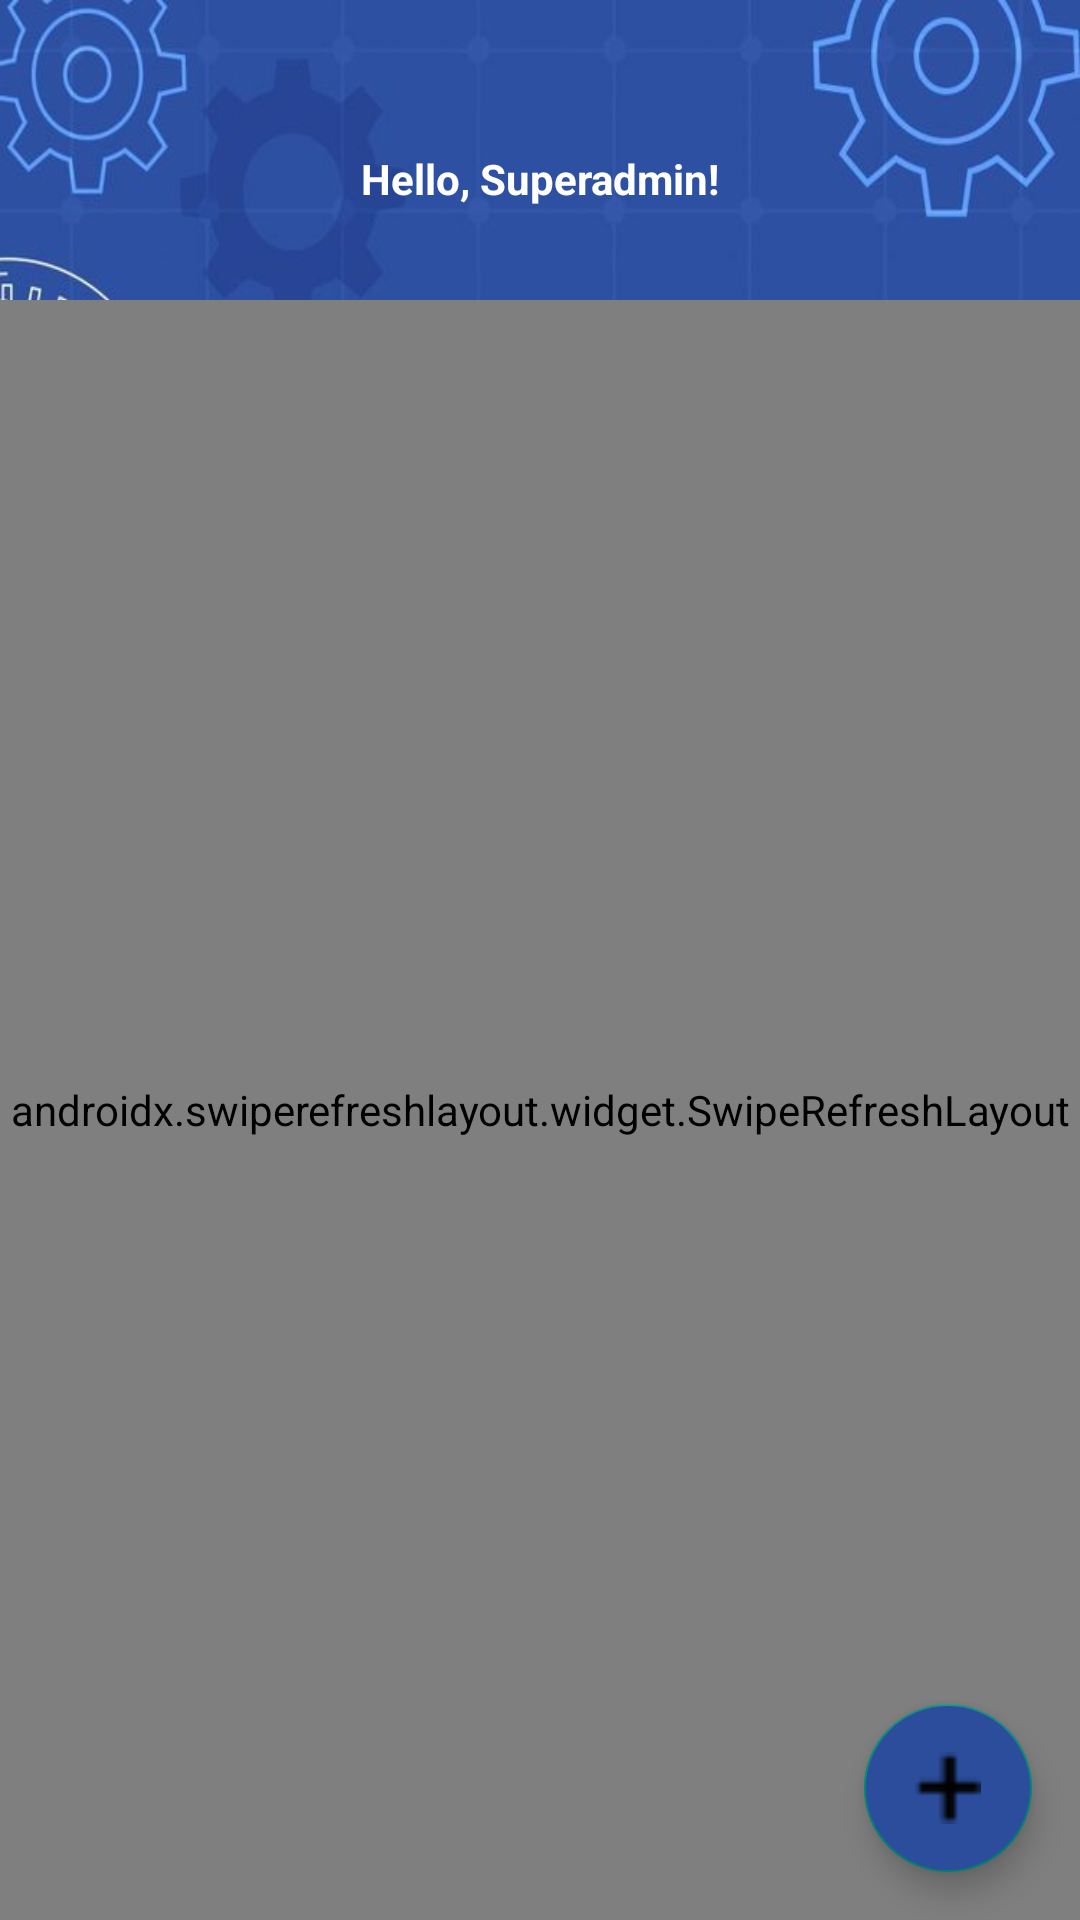

Reconstruct the res/layout file that produces this screen, plus the resources it refers to.
<!-- AndroidManifest.xml: application theme Theme.MUSTEKNIK -->
<!-- res/layout/activity_list_ticket.xml -->
<?xml version="1.0" encoding="utf-8"?>
<FrameLayout
    xmlns:android="http://schemas.android.com/apk/res/android"
    xmlns:app="http://schemas.android.com/apk/res-auto"
    xmlns:tools="http://schemas.android.com/tools"
    android:layout_width="match_parent"
    android:layout_height="match_parent"
    android:background="@drawable/bg_must"
    tools:context=".MainActivity">

    <androidx.constraintlayout.widget.ConstraintLayout
        android:layout_width="match_parent"
        android:layout_height="match_parent"
        tools:ignore="MissingConstraints">

        <ImageView
            android:id="@+id/btn_logout"
            android:layout_width="wrap_content"
            android:layout_height="wrap_content"
            android:src="@drawable/ic_logout"
            app:layout_constraintTop_toTopOf="parent"
            app:layout_constraintEnd_toEndOf="parent"
            android:layout_margin="10dp"/>


    <TextView
        android:id="@+id/txt_username"
        android:layout_width="match_parent"
        android:layout_height="wrap_content"
        android:text="Hello, Superadmin!"
        android:textStyle="bold"
        android:textColor="@color/white"
        android:layout_margin="50dp"
        android:gravity="center"
        app:layout_constraintTop_toTopOf="parent"
        app:layout_constraintLeft_toLeftOf="parent"
        app:layout_constraintRight_toRightOf="parent"/>

        <androidx.swiperefreshlayout.widget.SwipeRefreshLayout
            android:layout_width="match_parent"
            android:layout_height="match_parent"
            android:layout_marginTop="100dp"
            android:id="@+id/swipe_refresh"
            app:layout_constraintBottom_toBottomOf="parent"
            app:layout_constraintLeft_toLeftOf="parent"
            app:layout_constraintRight_toRightOf="parent">
            <androidx.core.widget.NestedScrollView
                android:layout_width="match_parent"
                android:layout_height="wrap_content"
                android:orientation="vertical"
                android:background="@drawable/bg_white">

                <androidx.recyclerview.widget.RecyclerView
                    android:layout_width="match_parent"
                    android:layout_height="wrap_content"
                    android:id="@+id/rv_ticket"/>

            </androidx.core.widget.NestedScrollView>
        </androidx.swiperefreshlayout.widget.SwipeRefreshLayout>


    </androidx.constraintlayout.widget.ConstraintLayout>

    <com.google.android.material.floatingactionbutton.FloatingActionButton
        android:id="@+id/btn_create"
        android:layout_width="wrap_content"
        android:layout_height="wrap_content"
        android:layout_gravity="end|bottom"
        android:backgroundTint="#2B4D9C"
        android:src="@drawable/add"
        android:layout_margin="16dp" />
</FrameLayout>
<!-- resources referenced by this layout -->
<resources>
  <color name="white">#FFFFFFFF</color>
  <!-- drawable add: png bitmap (drawable-v24, 205 bytes) -->
  <!-- drawable bg_must: jpg bitmap (drawable-v24, 48811 bytes) -->
  <!-- drawable bg_white (drawable) -->
  <?xml version="1.0" encoding="UTF-8"?>
  <shape xmlns:android="http://schemas.android.com/apk/res/android" >
      <stroke android:width="2dp" android:color="#ff207d94" />
      <padding android:left="2dp"
          android:top="2dp"
          android:right="2dp"
          android:bottom="2dp" />
      <corners
          android:topRightRadius="30dp"
          android:topLeftRadius="30dp"/>
      <solid android:color="#ffffffff" />
  </shape>
  <style name="Theme.MUSTEKNIK" parent="Theme.MaterialComponents.DayNight.NoActionBar.Bridge">
          
          <item name="colorPrimary">@color/purple_500</item>
          <item name="colorPrimaryVariant">@color/purple_700</item>
          <item name="colorOnPrimary">@color/white</item>
          
          <item name="colorSecondary">@color/teal_200</item>
          <item name="colorSecondaryVariant">@color/teal_700</item>
          <item name="colorOnSecondary">@color/black</item>
          
          <item name="android:statusBarColor" tools:targetApi="l">?attr/colorPrimaryVariant</item>
          
      </style>
  <color name="purple_500">#FF6200EE</color>
  <color name="purple_700">#FF3700B3</color>
  <color name="teal_200">#FF03DAC5</color>
  <color name="teal_700">#FF018786</color>
  <color name="black">#FF000000</color>
</resources>
